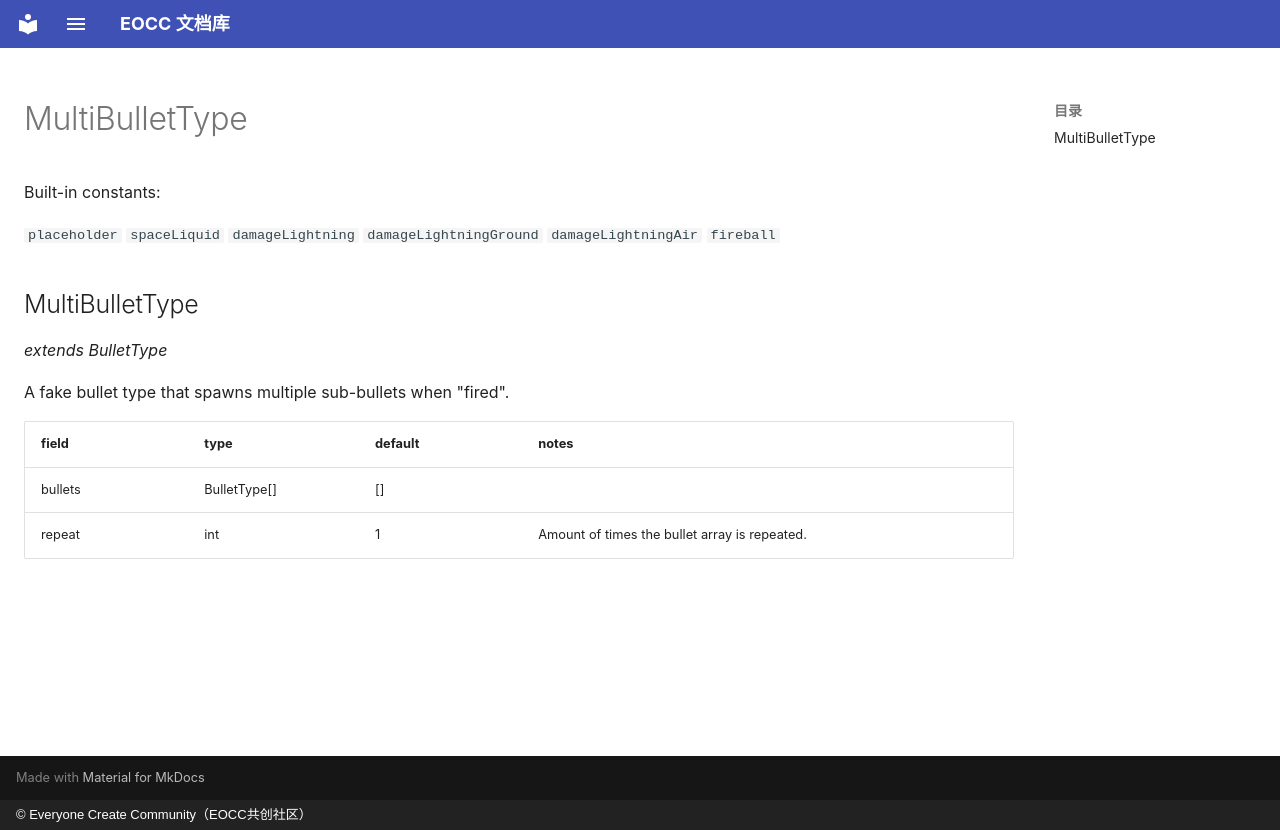

repository: eoccc/eoccc.github.io · page: wiki/mindustry/en/Modding%20Classes/MultiBulletType/index.html · generator: mkdocs · copyright: © Everyone Create Community（EOCC共创社区）

# MultiBulletType

Built-in constants:

`placeholder` `spaceLiquid` `damageLightning` `damageLightningGround` `damageLightningAir` `fireball`

## MultiBulletType

*extends BulletType*

A fake bullet type that spawns multiple sub-bullets when "fired".

| field | type | default | notes |
|---|---|---|---|
| bullets | BulletType[] | [] |  |
| repeat | int | 1 | Amount of times the bullet array is repeated. |
